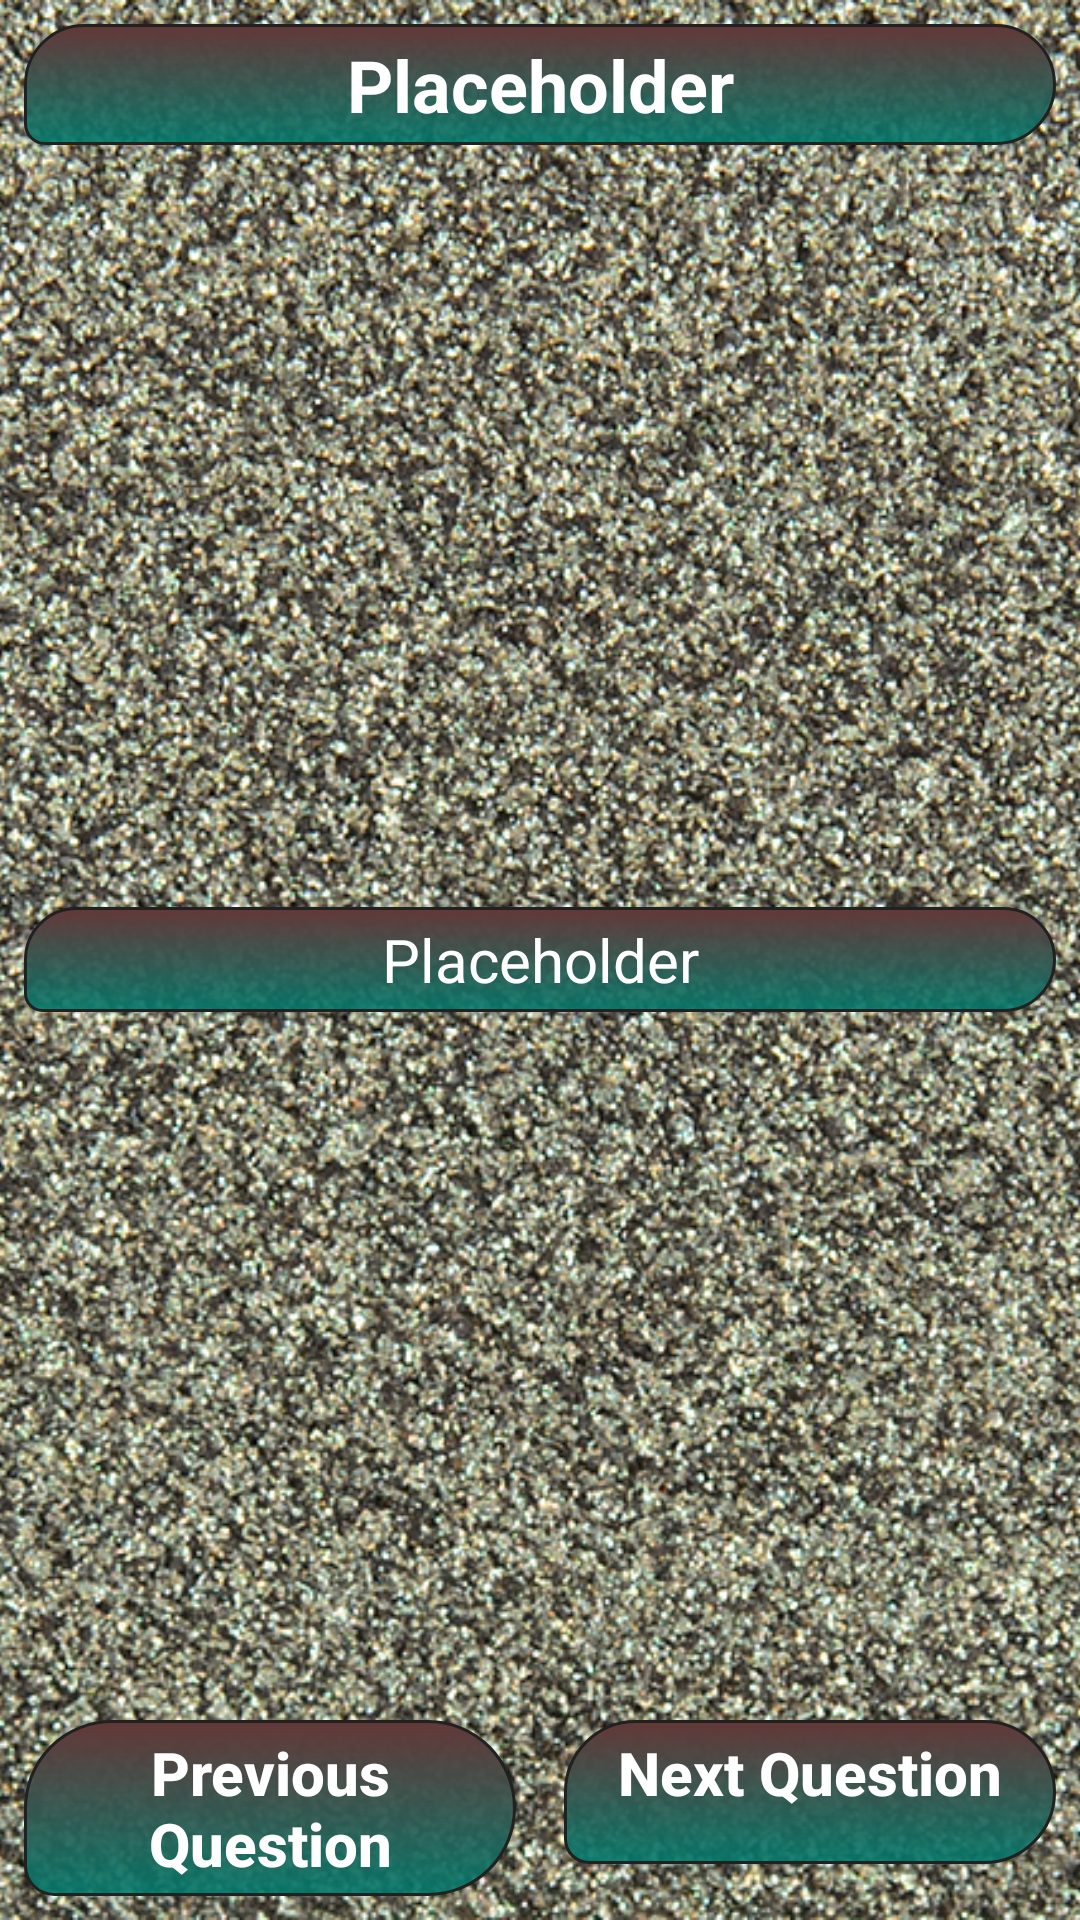

The Android layout XML behind this screen, and the referenced resources:
<!-- AndroidManifest.xml: application theme AppTheme -->
<!-- res/layout/activity_main.xml -->
<?xml version="1.0" encoding="utf-8"?>
<RelativeLayout xmlns:android="http://schemas.android.com/apk/res/android"
    xmlns:app="http://schemas.android.com/apk/res-auto"
    xmlns:tools="http://schemas.android.com/tools"
    android:layout_width="match_parent"
    android:layout_height="match_parent"
    android:background="@color/lightPrimary"
    tools:context=".MainActivity">

    
    <ImageView
        style="@style/background_image"
        tools:ignore="ContentDescription" />

    
    <TextView
        android:id="@+id/header_text_view"
        style="@style/header"
        android:text="@string/question_placeholder"
        android:textSize="24sp" />

    
    <ImageView
        android:id="@+id/image"
        android:layout_width="match_parent"
        android:layout_height="match_parent"
        android:layout_above="@id/question_text"
        android:layout_below="@id/header_text_view"
        android:layout_margin="8dp"
        android:scaleType="centerInside"
        android:visibility="gone"
        tools:ignore="ContentDescription"
        android:background="@color/whiteTransparent"/>

    
    <TextView
        android:id="@+id/question_text"
        android:layout_width="match_parent"
        android:layout_height="wrap_content"
        android:layout_centerInParent="true"
        android:layout_margin="8dp"
        android:background="@drawable/dark_primary_gradient"
        android:gravity="center_horizontal"
        android:padding="4dp"
        android:text="@string/question_placeholder"
        android:textColor="@color/iconText"
        android:textSize="20sp" />

    
    <LinearLayout
        android:id="@+id/answer_view"
        android:layout_width="match_parent"
        android:layout_height="match_parent"
        android:layout_above="@id/buttons"
        android:layout_below="@id/question_text"
        android:orientation="vertical">

        
        <LinearLayout
            android:id="@+id/checkboxes"
            android:layout_width="match_parent"
            android:layout_height="wrap_content"
            android:layout_margin="8dp"
            android:orientation="vertical"
            android:visibility="gone">

            <CheckBox
                android:id="@+id/checkbox_option_1"
                style="@style/multi_checkboxes" />

            <CheckBox
                android:id="@+id/checkbox_option_2"
                style="@style/multi_checkboxes" />

            <CheckBox
                android:id="@+id/checkbox_option_3"
                style="@style/multi_checkboxes" />

            <CheckBox
                android:id="@+id/checkbox_option_4"
                style="@style/multi_checkboxes" />

        </LinearLayout>

        
        <RadioGroup
            android:id="@+id/radio_buttons"
            android:layout_width="match_parent"
            android:layout_height="wrap_content"
            android:layout_margin="8dp"
            android:background="@drawable/dark_primary_gradient"
            android:orientation="vertical"
            android:visibility="gone">

            <RadioButton
                android:id="@+id/radio_option_1"
                style="@style/radio_button" />

            <RadioButton
                android:id="@+id/radio_option_2"
                style="@style/radio_button" />

            <RadioButton
                android:id="@+id/radio_option_3"
                style="@style/radio_button" />

            <RadioButton
                android:id="@+id/radio_option_4"
                style="@style/radio_button" />

        </RadioGroup>

        
        <EditText
            android:id="@+id/free_text_answer"
            android:layout_width="match_parent"
            android:layout_height="match_parent"
            android:layout_margin="8dp"
            android:padding="6dp"
            android:background="@drawable/free_text_background"
            android:gravity="start"
            android:hint="@string/free_text"
            android:inputType="text"
            android:textAlignment="viewStart"
            android:textSize="18sp"
            android:imeOptions="actionDone"
            android:visibility="gone" />

    </LinearLayout>

    
    <LinearLayout
        android:id="@+id/buttons"
        android:layout_width="match_parent"
        android:layout_height="wrap_content"
        android:orientation="horizontal"
        android:layout_alignParentBottom="true">

        <Button
            android:id="@+id/previous_button"
            style="@style/next_and_previous_button"
            android:text="@string/previous_question"
            android:onClick="previousQuestion" />

        <Button
            android:id="@+id/next_button"
            style="@style/next_and_previous_button"
            android:onClick="nextQuestion" />

    </LinearLayout>

</RelativeLayout>
<!-- resources referenced by this layout -->
<resources>
  <color name="iconText">#FFFFFF</color>
  <color name="lightPrimary">#B2DFDB</color>
  <color name="whiteTransparent">#E6FFFFFF</color>
  <!-- drawable dark_primary_gradient (drawable) -->
  <?xml version="1.0" encoding="utf-8"?>
  <shape xmlns:android="http://schemas.android.com/apk/res/android"
      android:shape="rectangle">
      <gradient
          android:startColor="@color/colorPrimaryDarkTransparent"
          android:endColor="@color/colorPrimaryTransparent"
          android:angle="90" />
      <stroke android:width="1dip" android:color="@color/primaryText"/>
      <corners
          android:bottomRightRadius="30dp"
          android:bottomLeftRadius="10dp"
          android:topLeftRadius="30dp"
          android:topRightRadius="30dp"/>
  </shape>
  <!-- drawable free_text_background (drawable) -->
  <?xml version="1.0" encoding="utf-8"?>
  <shape
  
      xmlns:android="http://schemas.android.com/apk/res/android"
      android:shape="rectangle">
  
      <solid
          android:color="@color/iconText"/>
  
      <stroke android:width="3dip" android:color="@color/primaryText"/>
  
      <corners
          android:bottomRightRadius="3dp"
          android:bottomLeftRadius="3dp"
          android:topLeftRadius="3dp"
          android:topRightRadius="3dp"/>
  
  </shape>
  <string name="free_text">Free Text</string>
  <string name="previous_question">Previous Question</string>
  <string name="question_placeholder">Placeholder</string>
  <style name="background_image">
          <item name="android:layout_width">match_parent</item>
          <item name="android:layout_height">match_parent</item>
          <item name="android:scaleType">centerCrop</item>
          <item name="android:src">@drawable/dna_helix_1</item>
      </style>
  <style name="header">
          <item name="android:layout_width">match_parent</item>
          <item name="android:layout_height">wrap_content</item>
          <item name="android:layout_margin">8dp</item>
          <item name="android:padding">4dp</item>
          <item name="android:gravity">center_horizontal</item>
          <item name="android:background">@drawable/dark_primary_gradient</item>
          <item name="android:textColor">@color/iconText</item>
          <item name="android:textStyle">bold</item>
      </style>
  <style name="multi_checkboxes">
          <item name="android:layout_width">match_parent</item>
          <item name="android:layout_height">wrap_content</item>
          <item name="android:layout_margin">8dp</item>
          <item name="android:background">@drawable/dark_primary_gradient</item>
          <item name="android:gravity">center_vertical</item>
          <item name="android:padding">4dp</item>
          <item name="android:text">@string/question_placeholder</item>
          <item name="android:textColor">@color/iconText</item>
          <item name="android:textSize">18sp</item>
      </style>
  <style name="radio_button">
          <item name="android:layout_width">match_parent</item>
          <item name="android:layout_height">wrap_content</item>
          <item name="android:gravity">center_vertical</item>
          <item name="android:padding">4dp</item>
          <item name="android:textColor">@color/iconText</item>
          <item name="android:text">@string/question_placeholder</item>
          <item name="android:textSize">18sp</item>
      </style>
  <style name="AppTheme" parent="Theme.AppCompat.Light.NoActionBar">
          
          <item name="colorPrimary">@color/colorPrimary</item>
          <item name="colorPrimaryDark">@color/colorPrimaryDark</item>
          <item name="colorAccent">@color/colorAccent</item>
      </style>
  <color name="colorPrimaryDarkTransparent">#E600796B</color>
  <color name="colorPrimaryTransparent">#633737</color>
  <color name="primaryText">#212121</color>
  <string name="next_question">Next Question</string>
  <color name="colorPrimary">#009688</color>
  <color name="colorPrimaryDark">#00796B</color>
  <color name="colorAccent">#4CAF50</color>
</resources>
